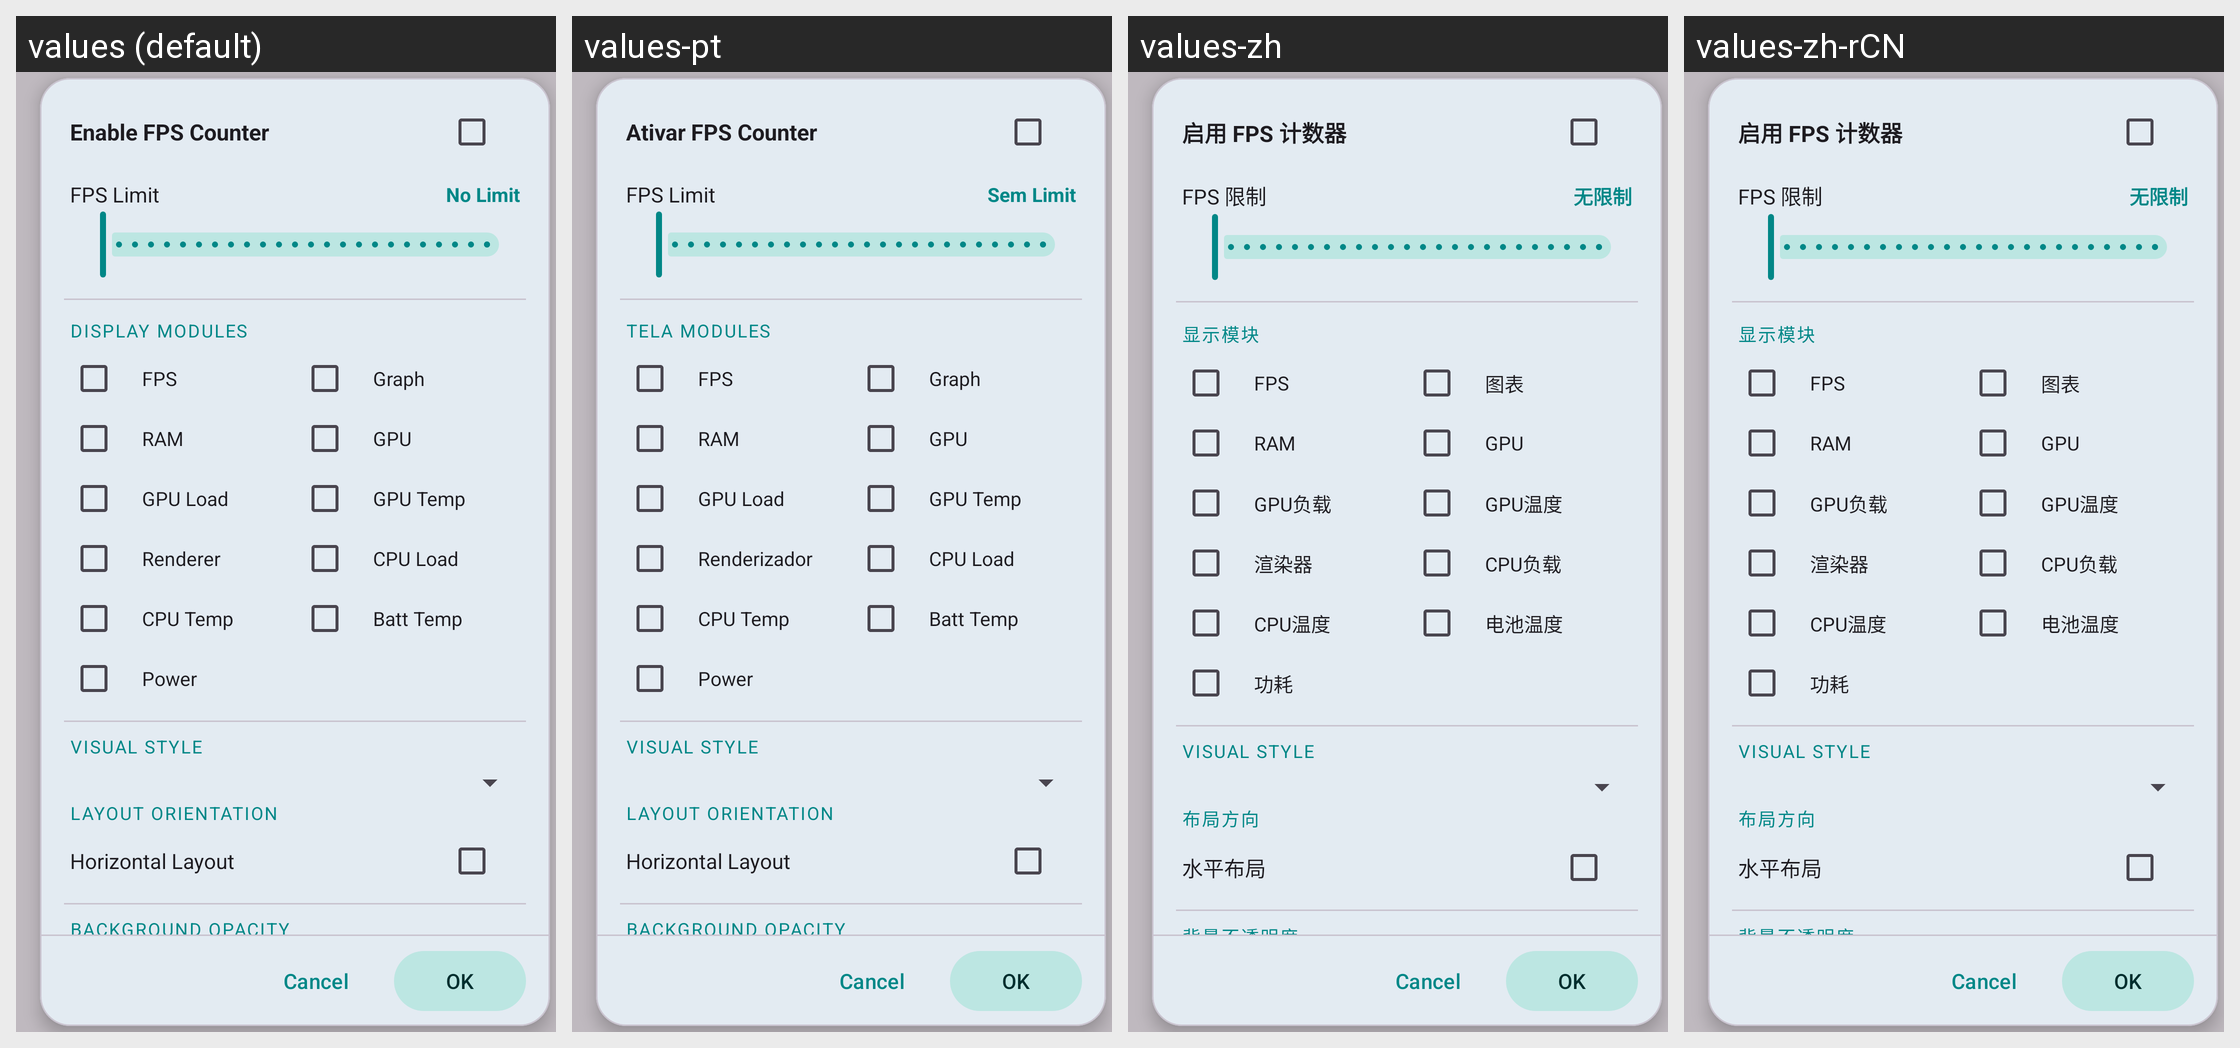

Strings drawn on this Android screen and how each of the app's shown locales translates them:
Android screen res/layout/fps_counter_dialog.xml rendered under 4 locales, left to right: values (default), values-pt, values-zh, values-zh-rCN. Device: Nexus 5 (rendered at 1080×1920; each locale shown at half size, 540×960, under a caption strip naming it); theme AppTheme.
Other locales in the repository, not shown: values-ar, values-es, values-ja, values-pl, values-pt-rBR, values-ru.
Strings drawn on this screen, with the default value and each locale's value (text and hints the layout hard-codes, and strings that could not be matched under every locale, appear in the picture but are not listed):

fps_counter_enabled
  values: Enable FPS Counter
  values-pt: Ativar FPS Counter
  values-zh: 启用 FPS 计数器
  values-zh-rCN: 启用 FPS 计数器

fps_counter_fps_limit_title
  values: FPS Limit
  values-pt: FPS Limit
  values-zh: FPS 限制
  values-zh-rCN: FPS 限制  [from values-zh]

fps_counter_no_limit
  values: No Limit
  values-pt: Sem Limit
  values-zh: 无限制
  values-zh-rCN: 无限制  [from values-zh]

fps_counter_modules_title
  values: Display Modules
  values-pt: Tela Modules
  values-zh: 显示模块
  values-zh-rCN: 显示模块

fps_short_ft_graph
  values: Graph
  values-pt: Graph
  values-zh: 图表
  values-zh-rCN: 图表

fps_short_gpu_load
  values: GPU Load
  values-pt: GPU Load
  values-zh: GPU负载
  values-zh-rCN: GPU负载

fps_short_gpu_temp
  values: GPU Temp
  values-pt: GPU Temp
  values-zh: GPU温度
  values-zh-rCN: GPU温度

fps_short_renderer
  values: Renderer
  values-pt: Renderizador
  values-zh: 渲染器
  values-zh-rCN: 渲染器

fps_short_cpu_load
  values: CPU Load
  values-pt: CPU Load
  values-zh: CPU负载
  values-zh-rCN: CPU负载

fps_short_cpu_temp
  values: CPU Temp
  values-pt: CPU Temp
  values-zh: CPU温度
  values-zh-rCN: CPU温度

fps_short_batt_temp
  values: Batt Temp
  values-pt: Batt Temp
  values-zh: 电池温度
  values-zh-rCN: 电池温度

fps_short_power
  values: Power
  values-pt: Power
  values-zh: 功耗
  values-zh-rCN: 功耗

fps_counter_style_title
  values: Visual Style
  values-pt: Visual Style
  values-zh: Visual Style  [not translated; the default value is used]
  values-zh-rCN: Visual Style  [not translated; the default value is used]

fps_counter_orientation_title
  values: Layout Orientation
  values-pt: Layout Orientation
  values-zh: 布局方向
  values-zh-rCN: 布局方向

fps_counter_horizontal_layout
  values: Horizontal Layout
  values-pt: Horizontal Layout
  values-zh: 水平布局
  values-zh-rCN: 水平布局

fps_counter_background_opacity_title
  values: Background Opacity
  values-pt: Background Opacity
  values-zh: 背景不透明度
  values-zh-rCN: 背景不透明度

fps_counter_background_opacity
  values: Background Opacity
  values-pt: Background Opacity
  values-zh: 背景不透明度
  values-zh-rCN: 背景不透明度
